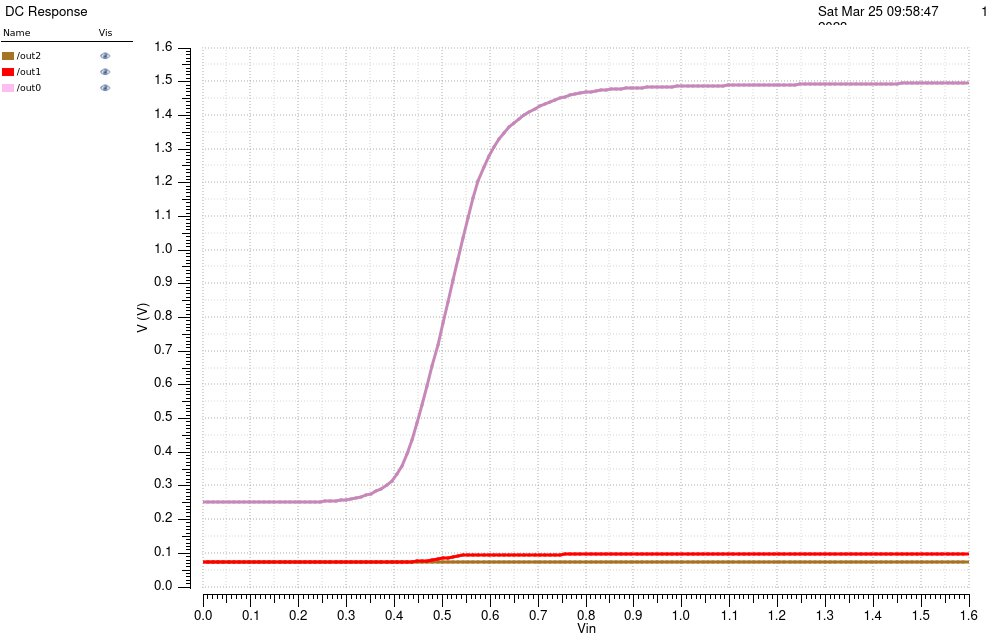

Source data for this figure (header and first rows):
/out2 X, /out2 Y, /out1 X, /out1 Y, /out0 X, /out0 Y
0, 0.07503, 0, 0.07504, 0, 0.2512
0.01067, 0.07503, 0.01067, 0.07504, 0.01067, 0.2512
0.02133, 0.07503, 0.02133, 0.07504, 0.02133, 0.2512
0.032, 0.07503, 0.032, 0.07504, 0.032, 0.2512
0.04267, 0.07503, 0.04267, 0.07504, 0.04267, 0.2512
0.05333, 0.07503, 0.05333, 0.07504, 0.05333, 0.2512
0.064, 0.07503, 0.064, 0.07504, 0.064, 0.2512
0.07467, 0.07503, 0.07467, 0.07504, 0.07467, 0.2512
0.08533, 0.07503, 0.08533, 0.07504, 0.08533, 0.2512
0.096, 0.07503, 0.096, 0.07504, 0.096, 0.2512
0.1067, 0.07503, 0.1067, 0.07504, 0.1067, 0.2512
0.1173, 0.07503, 0.1173, 0.07504, 0.1173, 0.2512
0.128, 0.07503, 0.128, 0.07504, 0.128, 0.2512
0.1387, 0.07503, 0.1387, 0.07504, 0.1387, 0.2513
0.1493, 0.07503, 0.1493, 0.07504, 0.1493, 0.2513
0.16, 0.07503, 0.16, 0.07504, 0.16, 0.2514
0.1707, 0.07503, 0.1707, 0.07504, 0.1707, 0.2515
0.1813, 0.07503, 0.1813, 0.07504, 0.1813, 0.2516
0.192, 0.07503, 0.192, 0.07504, 0.192, 0.2517
0.2027, 0.07503, 0.2027, 0.07504, 0.2027, 0.2519
0.2133, 0.07503, 0.2133, 0.07504, 0.2133, 0.2521
0.224, 0.07503, 0.224, 0.07504, 0.224, 0.2525
0.2347, 0.07503, 0.2347, 0.07504, 0.2347, 0.2529
0.2453, 0.07503, 0.2453, 0.07504, 0.2453, 0.2534
0.256, 0.07503, 0.256, 0.07504, 0.256, 0.2541
0.2667, 0.07503, 0.2667, 0.07504, 0.2667, 0.255
0.2773, 0.07503, 0.2773, 0.07504, 0.2773, 0.2562
0.288, 0.07503, 0.288, 0.07504, 0.288, 0.2576
0.2987, 0.07503, 0.2987, 0.07504, 0.2987, 0.2594
0.3093, 0.07503, 0.3093, 0.07505, 0.3093, 0.2616
0.32, 0.07503, 0.32, 0.07505, 0.32, 0.2644
0.3307, 0.07503, 0.3307, 0.07505, 0.3307, 0.2678
0.3413, 0.07503, 0.3413, 0.07505, 0.3413, 0.272
0.352, 0.07503, 0.352, 0.07505, 0.352, 0.2773
0.3627, 0.07503, 0.3627, 0.07505, 0.3627, 0.2838
0.3733, 0.07503, 0.3733, 0.07506, 0.3733, 0.292
0.384, 0.07503, 0.384, 0.07506, 0.384, 0.3025
0.3947, 0.07503, 0.3947, 0.07508, 0.3947, 0.3161
0.4053, 0.07503, 0.4053, 0.0751, 0.4053, 0.3343
0.416, 0.07503, 0.416, 0.07514, 0.416, 0.3593
0.4267, 0.07503, 0.4267, 0.07523, 0.4267, 0.3934
0.4373, 0.07503, 0.4373, 0.07545, 0.4373, 0.4366
0.448, 0.07503, 0.448, 0.07593, 0.448, 0.486
0.4587, 0.07503, 0.4587, 0.0768, 0.4587, 0.5396
0.4693, 0.07503, 0.4693, 0.07815, 0.4693, 0.5967
0.48, 0.07503, 0.48, 0.07999, 0.48, 0.6566
0.4907, 0.07503, 0.4907, 0.08224, 0.4907, 0.7186
0.5013, 0.07503, 0.5013, 0.08481, 0.5013, 0.7822
0.512, 0.07503, 0.512, 0.08754, 0.512, 0.8466
0.5227, 0.07503, 0.5227, 0.0902, 0.5227, 0.911
0.5333, 0.07503, 0.5333, 0.09246, 0.5333, 0.9747
0.544, 0.07503, 0.544, 0.09405, 0.544, 1.037
0.5547, 0.07503, 0.5547, 0.09494, 0.5547, 1.097
0.5653, 0.07503, 0.5653, 0.0954, 0.5653, 1.153
0.576, 0.07503, 0.576, 0.09568, 0.576, 1.204
0.5867, 0.07503, 0.5867, 0.09586, 0.5867, 1.247
0.5973, 0.07503, 0.5973, 0.09598, 0.5973, 1.28
0.608, 0.07503, 0.608, 0.09607, 0.608, 1.307
0.6187, 0.07503, 0.6187, 0.09614, 0.6187, 1.33
0.6293, 0.07503, 0.6293, 0.0962, 0.6293, 1.349
... 91 more rows
